The GitHub repository orianapresacan/EmbryoStageGen contains a labelled image folder "real" with 5 categories: 2-cell embryo, 4-cell embryo, 8-cell embryo, blastocyst, morula. Examples follow, each with its label.

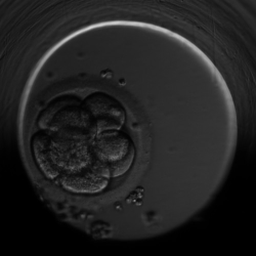
Label: 8-cell embryo

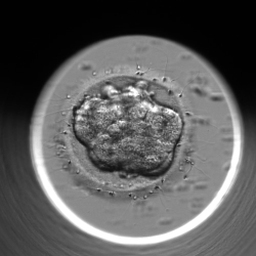
Label: morula

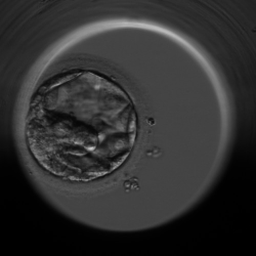
Label: blastocyst

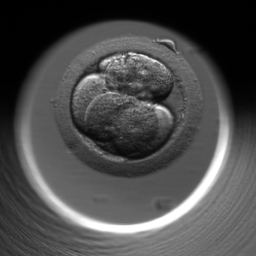
Label: 4-cell embryo

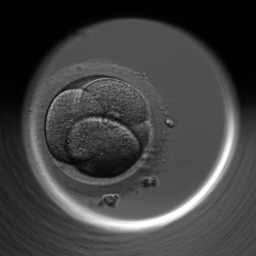
Label: 4-cell embryo

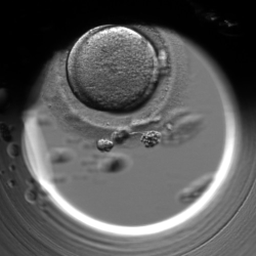
Label: 2-cell embryo
